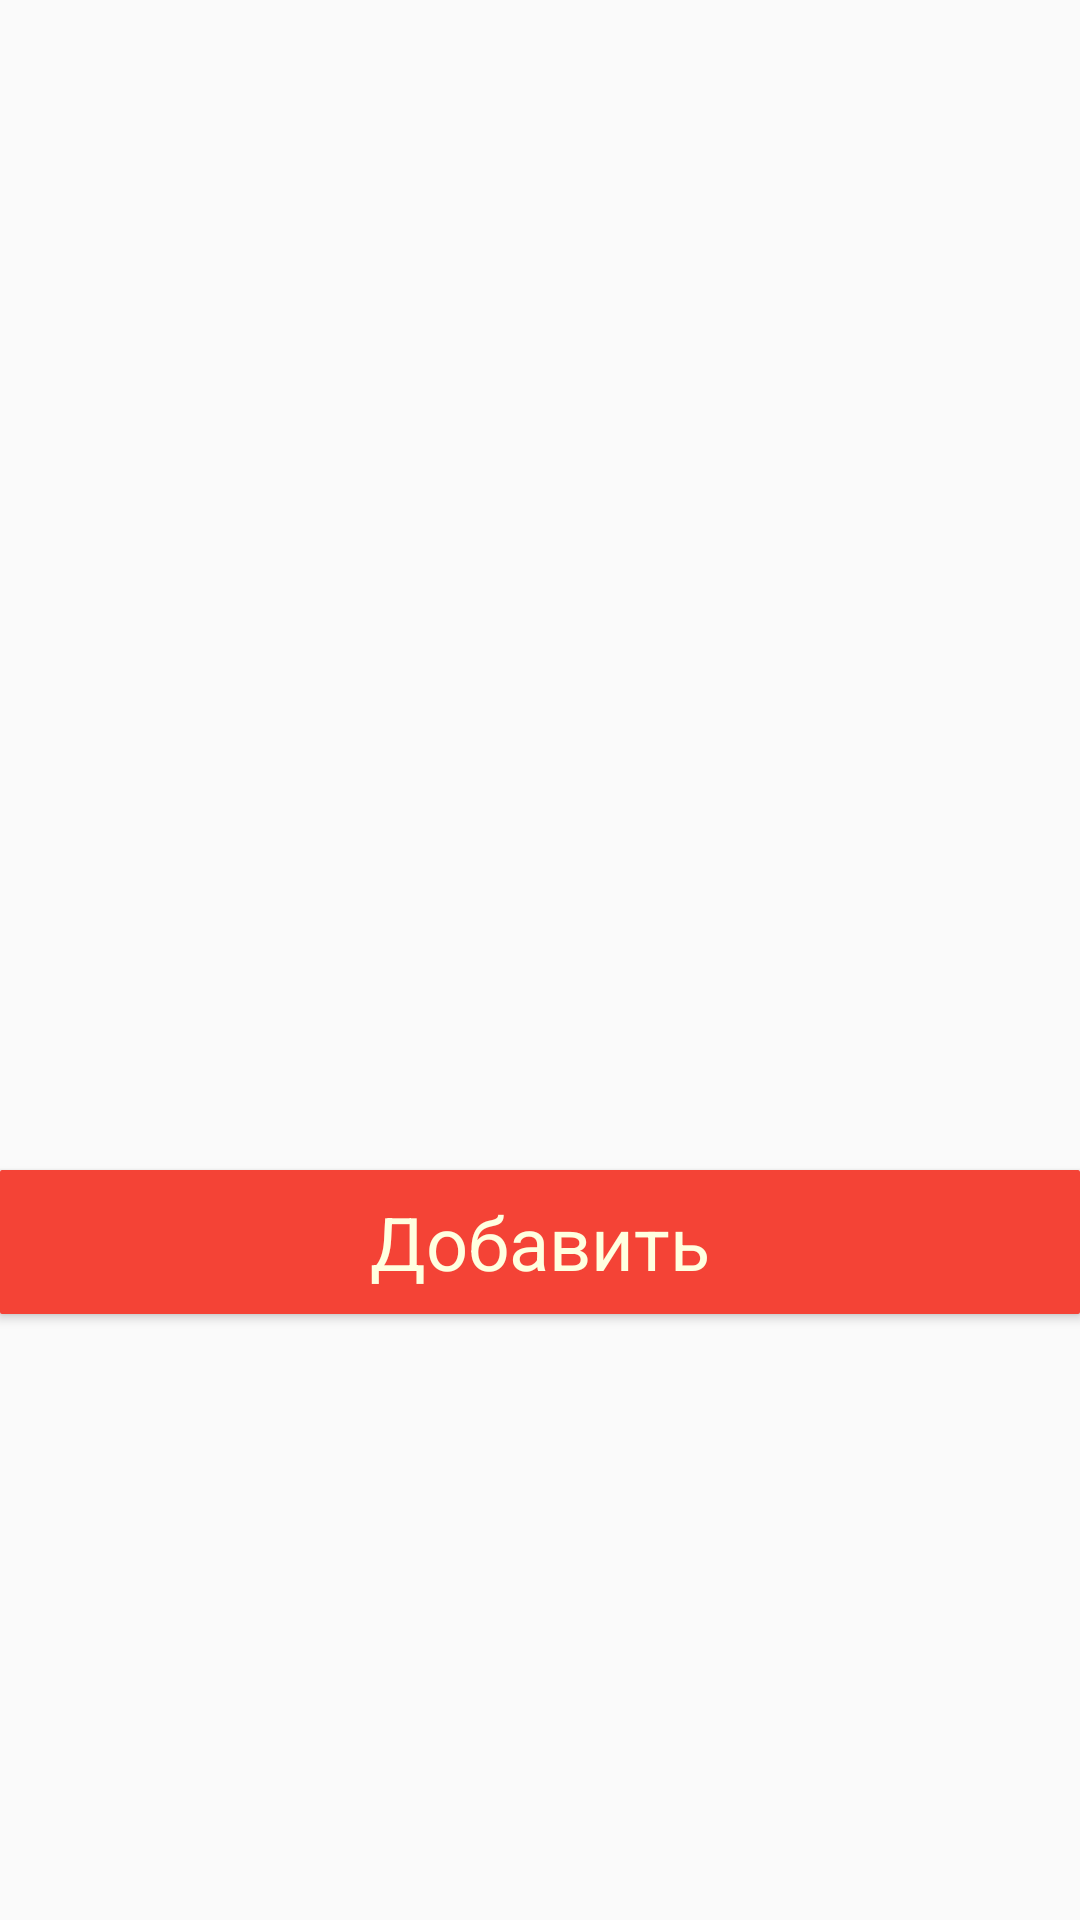

Layout XML and referenced resources for this Android screen:
<!-- AndroidManifest.xml: application theme AppTheme -->
<!-- res/layout/frag_timing.xml -->
<?xml version="1.0" encoding="utf-8"?>
<LinearLayout xmlns:android="http://schemas.android.com/apk/res/android"
    xmlns:swipe="http://schemas.android.com/apk/res-auto"
    android:orientation="vertical"
    android:layout_width="match_parent"
    android:layout_height="match_parent">


    
        
        
        
        
        
        
        
        
        
        
        




    <ListView
        android:layout_width="match_parent"
        android:layout_height="320dp"
        android:id="@+id/listViewSw"
        android:layout_marginTop="35dp"
        android:layout_gravity="center_horizontal" />

    <Button
        android:layout_width="match_parent"
        android:layout_height="wrap_content"
        android:text="Добавить"
        android:id="@+id/buttonAdd"
        android:layout_marginTop="35dp"
        android:layout_gravity="center_horizontal"
        style="@style/ButtonStyle"/>


</LinearLayout>
<!-- resources referenced by this layout -->
<resources>
  <!-- drawable choice_selected (drawable) -->
  <?xml version="1.0" encoding="utf-8"?>
  <shape xmlns:android="http://schemas.android.com/apk/res/android" >
  
      <solid android:color="#ceeff3" />
  </shape>
  <style name="ButtonStyle" parent="@android:style/Widget.Button">
  
          <item name="android:textSize">12pt</item>
          <item name="android:textColor">#FFFFE0</item>
          <item name="android:background">@drawable/button_color</item>
      </style>
  <style name="AppTheme" parent="Theme.AppCompat.Light.NoActionBar">
          <item name="colorPrimary">@color/ColorPrimary</item>
          <item name="colorPrimaryDark">@color/ColorPrimaryDark</item>
          
      </style>
  <!-- drawable button_color (drawable) -->
  <?xml version="1.0" encoding="utf-8"?>
  <shape xmlns:android="http://schemas.android.com/apk/res/android"
      android:shape="rectangle">
      <corners android:radius="2px" />
      <solid
          android:color="@color/ColorPrimary"
          />
      <padding
          android:bottom="7px"
          android:left="4px"
          android:right="4px"
          android:top="7px" />
  </shape>
  <color name="ColorPrimary">#f44336</color>
  <color name="ColorPrimaryDark">#c62828</color>
</resources>
